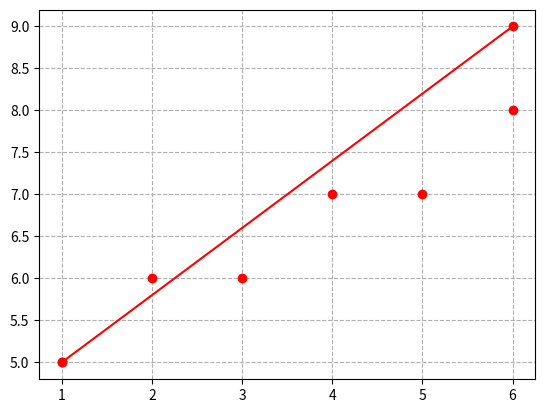

Recreate this plot in Python.
# bottom left element is (0,0) with coordinates (x0,y0)
# x is the column and y is the row
# line is drawn from bottom left to top right

#!/usr/bin/env python3
import sys
import os
import numpy as np
import matplotlib.pyplot as plt

# First and last point lists
px = []
py = []
# Point lists
xp = []
yp = []

def bresenham_line(x0, y0, x1, y1):

    dx = abs(x1-x0)
    dy = abs(y1-y0)
    D = 2*dy - dx # Slope error
    y = y0

    px.append(x0)
    py.append(y0)

    for x in range(x0, x1+1):
        xp.append(x)
        yp.append(y)
        # print("(",x ,",",y ,")\n")
        if D > 0:
            y = y + 1
            D = D - 2*dx

        D = D + 2*dy

    px.append(x)
    py.append(y)

    plt.grid(linestyle='--') # Add some -- for visual clarity
    plt.plot(px, py, 'ro-')
    plt.plot(xp, yp, 'ro')
    plt.show()

bresenham_line(1, 5, 6, 8) # Calling the function with 2 points
